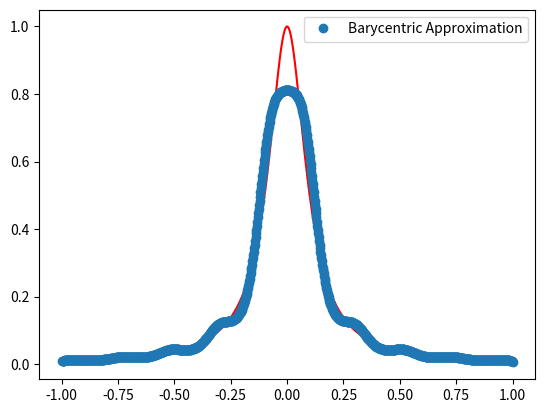
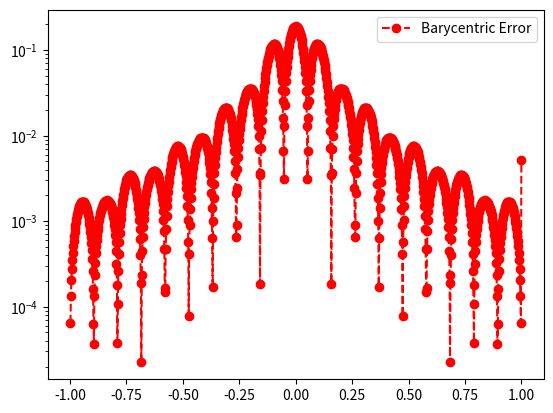

Reproduce these figures in Python, in order.
import numpy as np
import numpy.linalg as la
import matplotlib.pyplot as plt

def driver():


    f = lambda x: 1/(1+(10*x)**2)

    N = 20
    ''' interval'''
    a = -1
    b = 1
   
   
    ''' create equispaced interpolation nodes'''
    h = 2/(N-1)
    xint = np.array([(-1 + (i-1)*h) for i in range(1,N+2)])
    # xint = np.array([np.cos(((2*j-1)*np.pi)/(2*N)) for j in range(1,N+2)])
    ''' create interpolation data'''
    yint = f(xint)
    
    ''' create points for evaluating the Lagrange interpolating polynomial'''
    Neval = 1000
    xeval = np.linspace(a,b,Neval+1)
    
    ''' create points for evaluating the Lagrange interpolating polynomial'''
    Neval = 1000
    xeval = np.linspace(a,b,Neval+1)
    yeval_bary= np.zeros(Neval+1)
  
    '''Initialize and populate the first columns of the 
     divided difference matrix. We will pass the x vector'''
    y = np.zeros( (N+1, N+1) )
     
    
    ''' evaluate lagrange poly '''
    for kk in range(Neval+1):
       yeval_bary[kk] = eval_barycentric(xeval[kk],xint,yint,N)

    ''' create vector with exact values'''
    fex = f(xeval)
       

    plt.figure()    
    plt.plot(xeval,fex,'r')
    plt.plot(xeval,yeval_bary,'o', label = 'Barycentric Approximation') 
    plt.legend()

    plt.figure() 
    err_bary = abs(yeval_bary-fex)
    plt.semilogy(xeval,err_bary,'ro--',label='Barycentric Error')
    plt.legend()
    plt.show()

def eval_barycentric(xeval,xint,yint,N):

    wj = np.ones(N+1)

    for count in range(N+1):
       for jj in range(N+1):
           if (jj != count):
              wj[count] = 1/(wj[count]*(xint[jj] - xint[count]))

    numerator = 0
    denominator = 0
    
    for i in range(N+1):
        if (xeval != xint[i]):
           numerator += ((wj[i]*yint[i])/(xeval - xint[i]))
           denominator += (wj[i]/(xeval - xint[i]))
    
    yeval = numerator / denominator
  
    return yeval

driver()        
